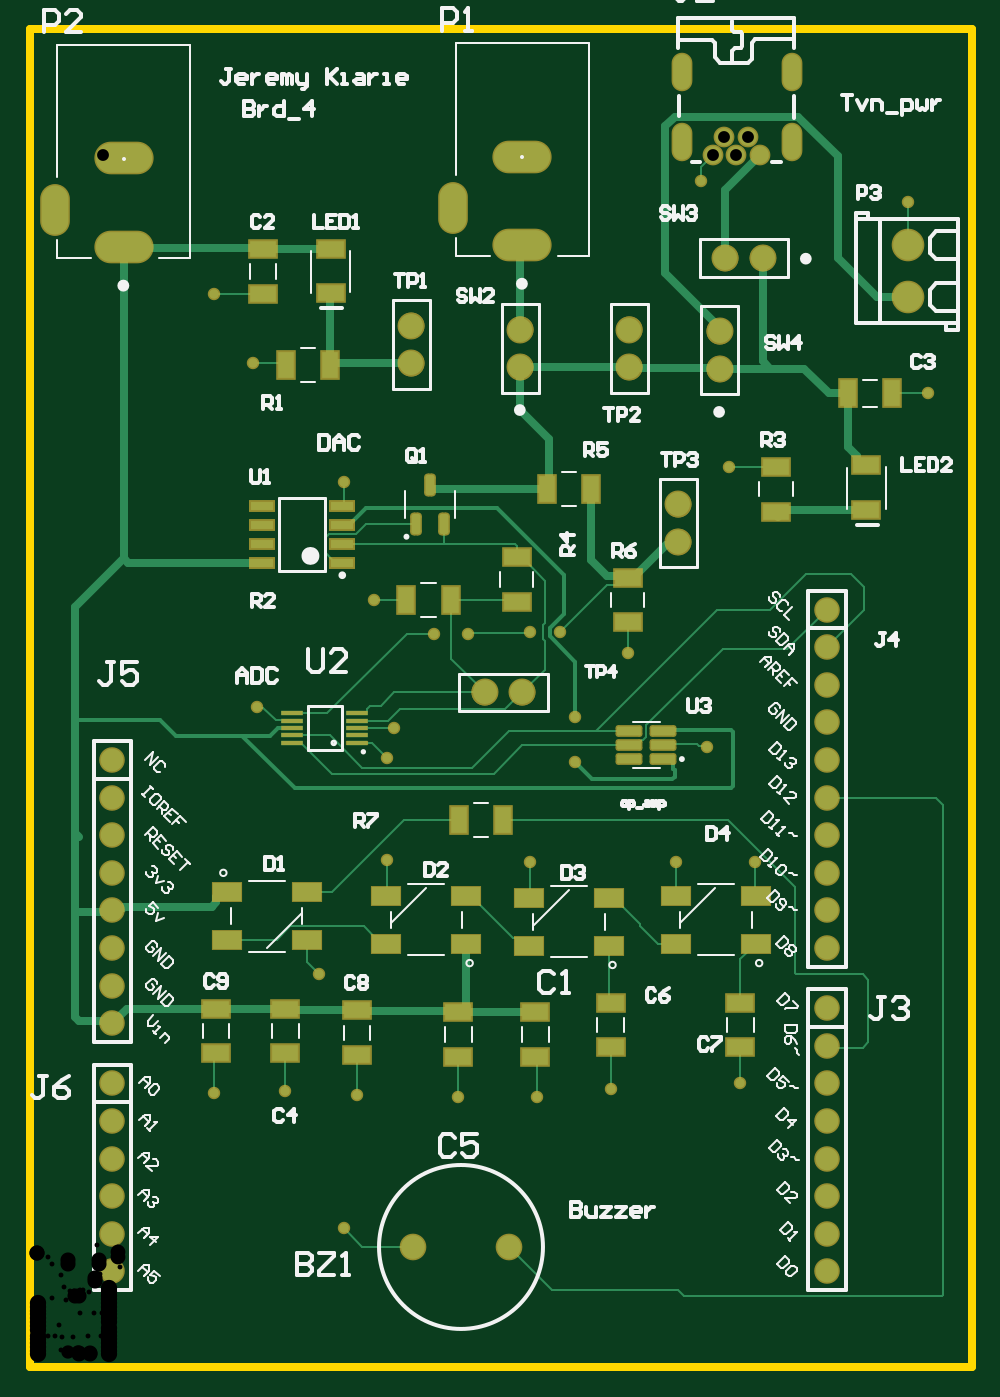
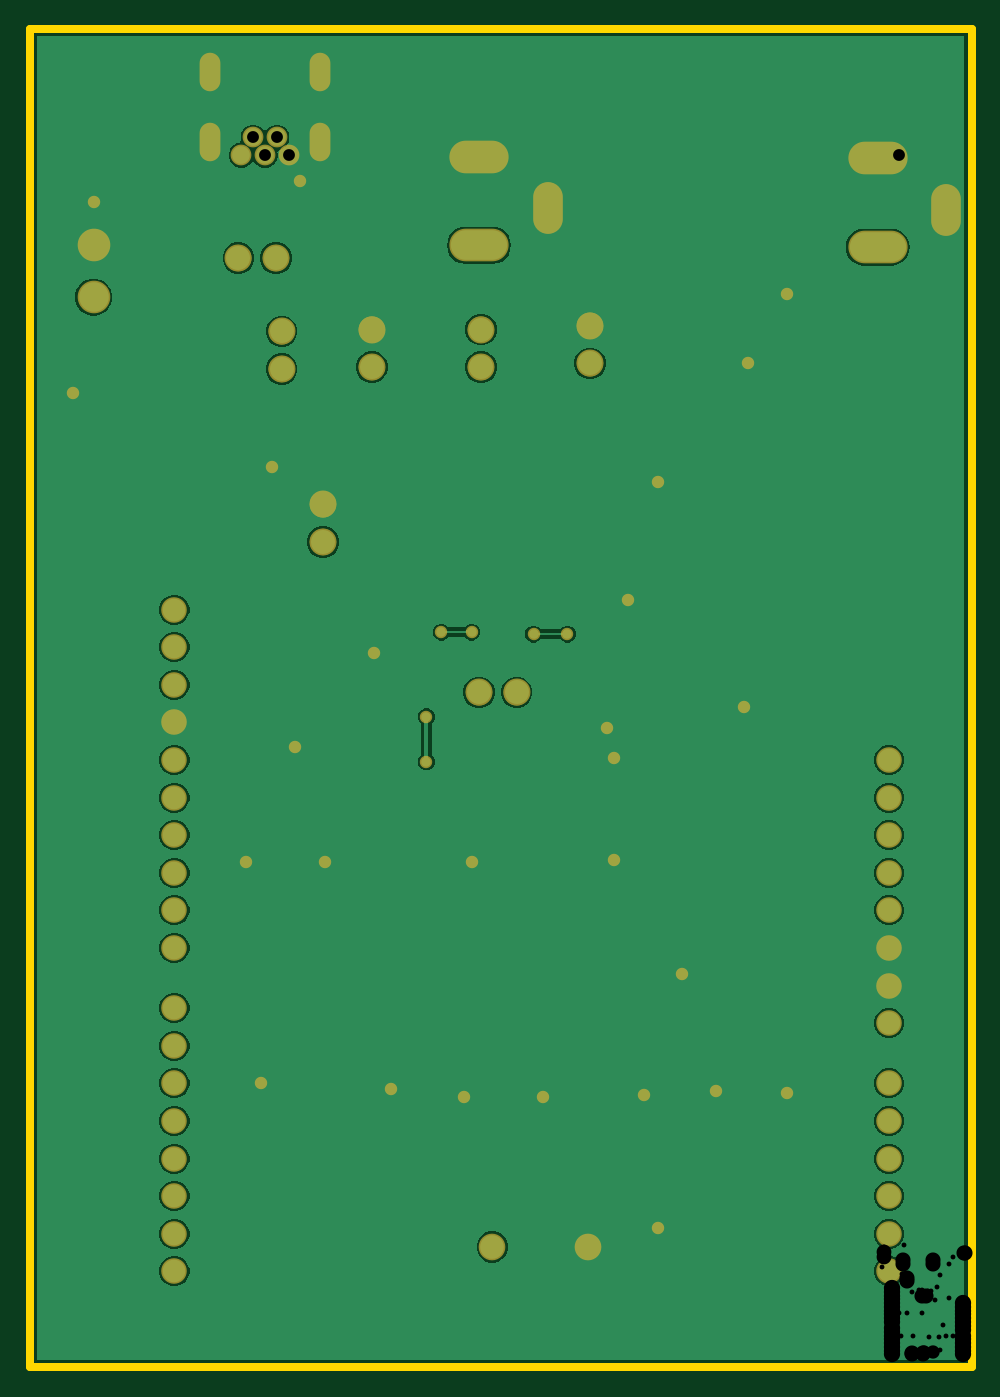
Circuit board: 10 layer files. Board 63.6 x 90.4 mm.
- drill: PCB2-RoundHoles.TXT (1272 bytes)
- drill: PCB2-SlotHoles.TXT (548 bytes)
- bottom_copper: PCB2.GBL (25319 bytes)
- paste: PCB2.GBP (266 bytes)
- bottom_mask: PCB2.GBS (3202 bytes)
- outline: PCB2.GKO (453 bytes)
- top_copper: PCB2.GTL (13736 bytes)
- top_silk: PCB2.GTO (32964 bytes)
- paste: PCB2.GTP (2809 bytes)
- top_mask: PCB2.GTS (5748 bytes)

=== drill: PCB2-RoundHoles.TXT ===
M48
;Layer_Color=9474304
;FILE_FORMAT=4:4
METRIC,LZ
;TYPE=PLATED
T01F00S00C0.3302
T02F00S00C0.8000
T04F00S00C0.9000
T05F00S00C1.0000
T07F00S00C1.0201
T08F00S00C1.1000
%
T01
X0021209Y0009144
X0022098Y0018161
X0017272Y0018415
X0019558Y0026289
X002413Y0034036
Y0040894
X0024638Y0042926
X0015367Y0044323
X003683Y0043688
Y004064
X0033782Y0033909
X0043688
X0049022
X004572Y0041656
X0048006Y0018923
X0039243Y0018542
X003429Y0018034
X0028956
X0012446Y0018288
Y0072263
X0015113Y0067564
X0021209Y0059563
X0023241Y0051562
X0027305Y0049276
X0029591
X0033782Y0049403
X0035814
X0040386Y0048006
X0047244Y0060579
X0045339Y0079883
X0059309Y0078486
X0060706Y0065532
T02
X00461321Y00816292
X00477321
X0049332
X00485322Y00828328
X00469322
T04
X0025885Y0007874
X0032385
T05
X0059309Y0072037
Y0075537
T07
X0030734Y0045339
X0033274
X0043815Y0055499
Y0058039
X0046609Y0067183
Y0069723
X004699Y0074676
X004953
X0040513Y006985
Y006731
X0033147
Y006985
X0025781Y0070104
Y0067564
T08
X0053848Y0006223
Y0008763
Y0011303
Y0013843
Y0016383
Y0018923
Y0021463
Y0024003
Y0028067
Y0030607
Y0033147
Y0035687
Y0038227
Y0040767
Y0043307
X0005588Y0040767
Y0038227
Y0035687
Y0033147
Y0030607
Y0028067
Y0025527
Y0022987
Y0018923
Y0016383
Y0013843
Y0011303
Y0008763
Y0006223
X0053848Y0045847
Y0048387
Y0050927
M30

=== drill: PCB2-SlotHoles.TXT ===
M48
;Layer_Color=9474304
;FILE_FORMAT=4:4
METRIC,LZ
;TYPE=PLATED
T03F00S00C0.8000
T06F00S00C1.0000
T09F00S00C1.2000
%
G90
G05
T03
G00X0044032Y00819808
M15
G01Y00830809
M16
G00X0051472Y00819808
M15
G01Y00830809
M16
G00X0051472Y00867308
M15
G01Y00878309
M16
G00X0044032Y00867308
M15
G01Y00878309
M16
T06
G00X00017Y0078657
M15
G01Y0077157
M16
G00X0028624Y0078784
M15
G01Y0077284
M16
T09
G00X000725Y0075407
M15
G01X000545
M16
G00X000725Y0081407
M15
G01X000545
M16
G00X0034174Y0081534
M15
G01X0032374
M16
G00X0034174Y0075534
M15
G01X0032374
M16
M17
M30

=== bottom_copper: PCB2.GBL (25319 bytes, source omitted) ===
=== paste: PCB2.GBP ===
G04*
G04 #@! TF.GenerationSoftware,Altium Limited,Altium Designer,25.3.3 (18)*
G04*
G04 Layer_Color=128*
%FSLAX44Y44*%
%MOMM*%
G71*
G04*
G04 #@! TF.SameCoordinates,06983E53-0AFF-4CF9-B53D-5828CB1A506A*
G04*
G04*
G04 #@! TF.FilePolarity,Positive*
G04*
G01*
G75*
M02*

=== bottom_mask: PCB2.GBS ===
G04*
G04 #@! TF.GenerationSoftware,Altium Limited,Altium Designer,25.3.3 (18)*
G04*
G04 Layer_Color=16711935*
%FSLAX44Y44*%
%MOMM*%
G71*
G04*
G04 #@! TF.SameCoordinates,06983E53-0AFF-4CF9-B53D-5828CB1A506A*
G04*
G04*
G04 #@! TF.FilePolarity,Negative*
G04*
G01*
G75*
%ADD27C,0.0000*%
%ADD36C,1.7272*%
%ADD37C,1.8032*%
%ADD38C,1.8232*%
%ADD39O,1.4032X2.6032*%
%ADD40C,1.4032*%
%ADD41O,4.0032X2.2032*%
%ADD42O,2.0032X3.5032*%
%ADD43C,2.2032*%
%ADD44C,0.8382*%
D27*
X340081Y673100D02*
G03*
X340081Y673100I-8611J0D01*
G01*
Y698500D02*
G03*
X340081Y698500I-8611J0D01*
G01*
X341351Y453390D02*
G03*
X341351Y453390I-8611J0D01*
G01*
X315951D02*
G03*
X315951Y453390I-8611J0D01*
G01*
X413741Y673100D02*
G03*
X413741Y673100I-8611J0D01*
G01*
Y698500D02*
G03*
X413741Y698500I-8611J0D01*
G01*
X503911Y746760D02*
G03*
X503911Y746760I-8611J0D01*
G01*
X478511D02*
G03*
X478511Y746760I-8611J0D01*
G01*
X474701Y671830D02*
G03*
X474701Y671830I-8611J0D01*
G01*
Y697230D02*
G03*
X474701Y697230I-8611J0D01*
G01*
X266421Y675640D02*
G03*
X266421Y675640I-8611J0D01*
G01*
Y701040D02*
G03*
X266421Y701040I-8611J0D01*
G01*
X446761Y554990D02*
G03*
X446761Y554990I-8611J0D01*
G01*
Y580390D02*
G03*
X446761Y580390I-8611J0D01*
G01*
D36*
X55880Y229870D02*
D03*
Y255270D02*
D03*
Y280670D02*
D03*
Y306070D02*
D03*
Y331470D02*
D03*
Y356870D02*
D03*
Y382270D02*
D03*
Y407670D02*
D03*
X538480Y509270D02*
D03*
Y483870D02*
D03*
Y458470D02*
D03*
Y433070D02*
D03*
Y407670D02*
D03*
Y382270D02*
D03*
Y356870D02*
D03*
Y331470D02*
D03*
Y306070D02*
D03*
Y280670D02*
D03*
Y240030D02*
D03*
Y214630D02*
D03*
Y189230D02*
D03*
Y163830D02*
D03*
Y138430D02*
D03*
Y113030D02*
D03*
Y87630D02*
D03*
Y62230D02*
D03*
X55880D02*
D03*
Y87630D02*
D03*
Y113030D02*
D03*
Y138430D02*
D03*
Y163830D02*
D03*
Y189230D02*
D03*
D37*
X258850Y78740D02*
D03*
X323850D02*
D03*
D38*
X331470Y673100D02*
D03*
Y698500D02*
D03*
X332740Y453390D02*
D03*
X307340D02*
D03*
X405130Y673100D02*
D03*
Y698500D02*
D03*
X495300Y746760D02*
D03*
X469900D02*
D03*
X466090Y671830D02*
D03*
Y697230D02*
D03*
X257810Y675640D02*
D03*
Y701040D02*
D03*
X438150Y554990D02*
D03*
Y580390D02*
D03*
D39*
X440320Y872809D02*
D03*
Y825309D02*
D03*
X514720D02*
D03*
Y872809D02*
D03*
D40*
X493320Y816292D02*
D03*
X485322Y828328D02*
D03*
X469322D02*
D03*
X477321Y816292D02*
D03*
X461321D02*
D03*
D41*
X332740Y755340D02*
D03*
Y815340D02*
D03*
X63500Y754070D02*
D03*
Y814070D02*
D03*
D42*
X286240Y780340D02*
D03*
X17000Y779070D02*
D03*
D43*
X593090Y755370D02*
D03*
Y720370D02*
D03*
D44*
X212090Y91440D02*
D03*
X368300Y406400D02*
D03*
Y436880D02*
D03*
X241300Y408940D02*
D03*
X153670Y443230D02*
D03*
X195580Y262890D02*
D03*
X480060Y189230D02*
D03*
X392430Y185420D02*
D03*
X342900Y180340D02*
D03*
X289560D02*
D03*
X220980Y181610D02*
D03*
X172720Y184150D02*
D03*
X124460Y182880D02*
D03*
X490220Y339090D02*
D03*
X436880D02*
D03*
X337820D02*
D03*
X241300Y340360D02*
D03*
X273050Y492760D02*
D03*
X295910D02*
D03*
X337820Y494030D02*
D03*
X358140D02*
D03*
X457200Y416560D02*
D03*
X246380Y429260D02*
D03*
X232410Y515620D02*
D03*
X212090Y595630D02*
D03*
X403860Y480060D02*
D03*
X472440Y605790D02*
D03*
X607060Y655320D02*
D03*
X593090Y784860D02*
D03*
X453390Y798830D02*
D03*
X151130Y675640D02*
D03*
X124460Y722630D02*
D03*
M02*

=== outline: PCB2.GKO ===
G04*
G04 #@! TF.GenerationSoftware,Altium Limited,Altium Designer,25.3.3 (18)*
G04*
G04 Layer_Color=16711935*
%FSLAX44Y44*%
%MOMM*%
G71*
G04*
G04 #@! TF.SameCoordinates,06983E53-0AFF-4CF9-B53D-5828CB1A506A*
G04*
G04*
G04 #@! TF.FilePolarity,Positive*
G04*
G01*
G75*
%ADD13C,0.5080*%
D13*
X0Y-2540D02*
X159067D01*
X636270D02*
Y901700D01*
X0Y-2540D02*
Y901700D01*
X477202Y-2540D02*
X636270D01*
X0Y901700D02*
X636270D01*
X159067Y-2540D02*
X477202D01*
M02*

=== top_copper: PCB2.GTL (13736 bytes, source omitted) ===
=== top_silk: PCB2.GTO (32964 bytes, source omitted) ===
=== paste: PCB2.GTP ===
G04*
G04 #@! TF.GenerationSoftware,Altium Limited,Altium Designer,25.3.3 (18)*
G04*
G04 Layer_Color=8421504*
%FSLAX44Y44*%
%MOMM*%
G71*
G04*
G04 #@! TF.SameCoordinates,06983E53-0AFF-4CF9-B53D-5828CB1A506A*
G04*
G04*
G04 #@! TF.FilePolarity,Positive*
G04*
G01*
G75*
%ADD19R,1.1176X1.8034*%
G04:AMPARAMS|DCode=20|XSize=1.61mm|YSize=0.59mm|CornerRadius=0.0738mm|HoleSize=0mm|Usage=FLASHONLY|Rotation=180.000|XOffset=0mm|YOffset=0mm|HoleType=Round|Shape=RoundedRectangle|*
%AMROUNDEDRECTD20*
21,1,1.6100,0.4425,0,0,180.0*
21,1,1.4625,0.5900,0,0,180.0*
1,1,0.1475,-0.7313,0.2213*
1,1,0.1475,0.7313,0.2213*
1,1,0.1475,0.7313,-0.2213*
1,1,0.1475,-0.7313,-0.2213*
%
%ADD20ROUNDEDRECTD20*%
%ADD21R,1.9000X1.2065*%
%ADD22R,1.8034X1.1176*%
%ADD23R,1.4700X0.3000*%
%ADD24R,1.4500X0.3000*%
%ADD25R,1.5500X0.6000*%
G04:AMPARAMS|DCode=26|XSize=1.35mm|YSize=0.59mm|CornerRadius=0.1475mm|HoleSize=0mm|Usage=FLASHONLY|Rotation=90.000|XOffset=0mm|YOffset=0mm|HoleType=Round|Shape=RoundedRectangle|*
%AMROUNDEDRECTD26*
21,1,1.3500,0.2950,0,0,90.0*
21,1,1.0550,0.5900,0,0,90.0*
1,1,0.2950,0.1475,0.5275*
1,1,0.2950,0.1475,-0.5275*
1,1,0.2950,-0.1475,-0.5275*
1,1,0.2950,-0.1475,0.5275*
%
%ADD26ROUNDEDRECTD26*%
D19*
X202946Y674370D02*
D03*
X172974D02*
D03*
X319786Y367030D02*
D03*
X289814D02*
D03*
X284480Y515620D02*
D03*
X254508D02*
D03*
X379476Y590550D02*
D03*
X349504D02*
D03*
X582676Y655320D02*
D03*
X552704D02*
D03*
D20*
X428010Y408330D02*
D03*
Y417830D02*
D03*
Y427330D02*
D03*
X405110D02*
D03*
Y417830D02*
D03*
Y408330D02*
D03*
D21*
X490550Y315849D02*
D03*
X436550D02*
D03*
X490550Y283591D02*
D03*
X436550D02*
D03*
X391490Y314579D02*
D03*
X337490D02*
D03*
X391490Y282321D02*
D03*
X337490D02*
D03*
X133020Y286131D02*
D03*
X187020D02*
D03*
X133020Y318389D02*
D03*
X187020D02*
D03*
X294970Y315849D02*
D03*
X240970D02*
D03*
X294970Y283591D02*
D03*
X240970D02*
D03*
D22*
X341630Y207264D02*
D03*
Y237236D02*
D03*
X480060Y213614D02*
D03*
Y243586D02*
D03*
X392430Y213614D02*
D03*
Y243586D02*
D03*
X289560Y207264D02*
D03*
Y237236D02*
D03*
X172720Y209804D02*
D03*
Y239776D02*
D03*
X504190Y575564D02*
D03*
Y605536D02*
D03*
X565150Y576834D02*
D03*
Y606806D02*
D03*
X328930Y544576D02*
D03*
Y514604D02*
D03*
X157480Y722630D02*
D03*
Y752602D02*
D03*
X203200Y722884D02*
D03*
Y752856D02*
D03*
X403860Y500634D02*
D03*
Y530606D02*
D03*
X220980Y238506D02*
D03*
Y208534D02*
D03*
X125730Y239776D02*
D03*
Y209804D02*
D03*
D23*
X177390Y419260D02*
D03*
Y424260D02*
D03*
Y429260D02*
D03*
Y434260D02*
D03*
Y439260D02*
D03*
X221390D02*
D03*
Y434260D02*
D03*
Y429260D02*
D03*
Y424260D02*
D03*
D24*
Y419260D02*
D03*
D25*
X157150Y579120D02*
D03*
Y566420D02*
D03*
Y553720D02*
D03*
Y541020D02*
D03*
X211150Y579120D02*
D03*
Y566420D02*
D03*
Y553720D02*
D03*
Y541020D02*
D03*
D26*
X261010Y567090D02*
D03*
X270510Y593690D02*
D03*
X280010Y567090D02*
D03*
M02*

=== top_mask: PCB2.GTS ===
G04*
G04 #@! TF.GenerationSoftware,Altium Limited,Altium Designer,25.3.3 (18)*
G04*
G04 Layer_Color=8388736*
%FSLAX44Y44*%
%MOMM*%
G71*
G04*
G04 #@! TF.SameCoordinates,06983E53-0AFF-4CF9-B53D-5828CB1A506A*
G04*
G04*
G04 #@! TF.FilePolarity,Negative*
G04*
G01*
G75*
%ADD27C,0.0000*%
%ADD28R,1.3208X2.0066*%
G04:AMPARAMS|DCode=29|XSize=1.8132mm|YSize=0.7932mm|CornerRadius=0.1754mm|HoleSize=0mm|Usage=FLASHONLY|Rotation=180.000|XOffset=0mm|YOffset=0mm|HoleType=Round|Shape=RoundedRectangle|*
%AMROUNDEDRECTD29*
21,1,1.8132,0.4425,0,0,180.0*
21,1,1.4625,0.7932,0,0,180.0*
1,1,0.3507,-0.7313,0.2213*
1,1,0.3507,0.7313,0.2213*
1,1,0.3507,0.7313,-0.2213*
1,1,0.3507,-0.7313,-0.2213*
%
%ADD29ROUNDEDRECTD29*%
%ADD30R,2.1032X1.4097*%
%ADD31R,2.0066X1.3208*%
%ADD32R,1.5208X0.3508*%
%ADD33R,1.5008X0.3508*%
%ADD34R,1.7532X0.8032*%
G04:AMPARAMS|DCode=35|XSize=1.5532mm|YSize=0.7932mm|CornerRadius=0.2491mm|HoleSize=0mm|Usage=FLASHONLY|Rotation=90.000|XOffset=0mm|YOffset=0mm|HoleType=Round|Shape=RoundedRectangle|*
%AMROUNDEDRECTD35*
21,1,1.5532,0.2950,0,0,90.0*
21,1,1.0550,0.7932,0,0,90.0*
1,1,0.4982,0.1475,0.5275*
1,1,0.4982,0.1475,-0.5275*
1,1,0.4982,-0.1475,-0.5275*
1,1,0.4982,-0.1475,0.5275*
%
%ADD35ROUNDEDRECTD35*%
%ADD36C,1.7272*%
%ADD37C,1.8032*%
%ADD38C,1.8232*%
%ADD39O,1.4032X2.6032*%
%ADD40C,1.4032*%
%ADD41O,4.0032X2.2032*%
%ADD42O,2.0032X3.5032*%
%ADD43C,2.2032*%
%ADD44C,0.8382*%
D27*
X340081Y673100D02*
G03*
X340081Y673100I-8611J0D01*
G01*
Y698500D02*
G03*
X340081Y698500I-8611J0D01*
G01*
X341351Y453390D02*
G03*
X341351Y453390I-8611J0D01*
G01*
X315951D02*
G03*
X315951Y453390I-8611J0D01*
G01*
X413741Y673100D02*
G03*
X413741Y673100I-8611J0D01*
G01*
Y698500D02*
G03*
X413741Y698500I-8611J0D01*
G01*
X503911Y746760D02*
G03*
X503911Y746760I-8611J0D01*
G01*
X478511D02*
G03*
X478511Y746760I-8611J0D01*
G01*
X474701Y671830D02*
G03*
X474701Y671830I-8611J0D01*
G01*
Y697230D02*
G03*
X474701Y697230I-8611J0D01*
G01*
X266421Y675640D02*
G03*
X266421Y675640I-8611J0D01*
G01*
Y701040D02*
G03*
X266421Y701040I-8611J0D01*
G01*
X446761Y554990D02*
G03*
X446761Y554990I-8611J0D01*
G01*
Y580390D02*
G03*
X446761Y580390I-8611J0D01*
G01*
D28*
X202946Y674370D02*
D03*
X172974D02*
D03*
X319786Y367030D02*
D03*
X289814D02*
D03*
X284480Y515620D02*
D03*
X254508D02*
D03*
X379476Y590550D02*
D03*
X349504D02*
D03*
X582676Y655320D02*
D03*
X552704D02*
D03*
D29*
X428010Y408330D02*
D03*
Y417830D02*
D03*
Y427330D02*
D03*
X405110D02*
D03*
Y417830D02*
D03*
Y408330D02*
D03*
D30*
X490550Y315849D02*
D03*
X436550D02*
D03*
X490550Y283591D02*
D03*
X436550D02*
D03*
X391490Y314579D02*
D03*
X337490D02*
D03*
X391490Y282321D02*
D03*
X337490D02*
D03*
X133020Y286131D02*
D03*
X187020D02*
D03*
X133020Y318389D02*
D03*
X187020D02*
D03*
X294970Y315849D02*
D03*
X240970D02*
D03*
X294970Y283591D02*
D03*
X240970D02*
D03*
D31*
X341630Y207264D02*
D03*
Y237236D02*
D03*
X480060Y213614D02*
D03*
Y243586D02*
D03*
X392430Y213614D02*
D03*
Y243586D02*
D03*
X289560Y207264D02*
D03*
Y237236D02*
D03*
X172720Y209804D02*
D03*
Y239776D02*
D03*
X504190Y575564D02*
D03*
Y605536D02*
D03*
X565150Y576834D02*
D03*
Y606806D02*
D03*
X328930Y544576D02*
D03*
Y514604D02*
D03*
X157480Y722630D02*
D03*
Y752602D02*
D03*
X203200Y722884D02*
D03*
Y752856D02*
D03*
X403860Y500634D02*
D03*
Y530606D02*
D03*
X220980Y238506D02*
D03*
Y208534D02*
D03*
X125730Y239776D02*
D03*
Y209804D02*
D03*
D32*
X177390Y419260D02*
D03*
Y424260D02*
D03*
Y429260D02*
D03*
Y434260D02*
D03*
Y439260D02*
D03*
X221390D02*
D03*
Y434260D02*
D03*
Y429260D02*
D03*
Y424260D02*
D03*
D33*
Y419260D02*
D03*
D34*
X157150Y579120D02*
D03*
Y566420D02*
D03*
Y553720D02*
D03*
Y541020D02*
D03*
X211150Y579120D02*
D03*
Y566420D02*
D03*
Y553720D02*
D03*
Y541020D02*
D03*
D35*
X261010Y567090D02*
D03*
X270510Y593690D02*
D03*
X280010Y567090D02*
D03*
D36*
X55880Y229870D02*
D03*
Y255270D02*
D03*
Y280670D02*
D03*
Y306070D02*
D03*
Y331470D02*
D03*
Y356870D02*
D03*
Y382270D02*
D03*
Y407670D02*
D03*
X538480Y509270D02*
D03*
Y483870D02*
D03*
Y458470D02*
D03*
Y433070D02*
D03*
Y407670D02*
D03*
Y382270D02*
D03*
Y356870D02*
D03*
Y331470D02*
D03*
Y306070D02*
D03*
Y280670D02*
D03*
Y240030D02*
D03*
Y214630D02*
D03*
Y189230D02*
D03*
Y163830D02*
D03*
Y138430D02*
D03*
Y113030D02*
D03*
Y87630D02*
D03*
Y62230D02*
D03*
X55880D02*
D03*
Y87630D02*
D03*
Y113030D02*
D03*
Y138430D02*
D03*
Y163830D02*
D03*
Y189230D02*
D03*
D37*
X258850Y78740D02*
D03*
X323850D02*
D03*
D38*
X331470Y673100D02*
D03*
Y698500D02*
D03*
X332740Y453390D02*
D03*
X307340D02*
D03*
X405130Y673100D02*
D03*
Y698500D02*
D03*
X495300Y746760D02*
D03*
X469900D02*
D03*
X466090Y671830D02*
D03*
Y697230D02*
D03*
X257810Y675640D02*
D03*
Y701040D02*
D03*
X438150Y554990D02*
D03*
Y580390D02*
D03*
D39*
X440320Y872809D02*
D03*
Y825309D02*
D03*
X514720D02*
D03*
Y872809D02*
D03*
D40*
X493320Y816292D02*
D03*
X485322Y828328D02*
D03*
X469322D02*
D03*
X477321Y816292D02*
D03*
X461321D02*
D03*
D41*
X332740Y755340D02*
D03*
Y815340D02*
D03*
X63500Y754070D02*
D03*
Y814070D02*
D03*
D42*
X286240Y780340D02*
D03*
X17000Y779070D02*
D03*
D43*
X593090Y755370D02*
D03*
Y720370D02*
D03*
D44*
X212090Y91440D02*
D03*
X368300Y406400D02*
D03*
Y436880D02*
D03*
X241300Y408940D02*
D03*
X153670Y443230D02*
D03*
X195580Y262890D02*
D03*
X480060Y189230D02*
D03*
X392430Y185420D02*
D03*
X342900Y180340D02*
D03*
X289560D02*
D03*
X220980Y181610D02*
D03*
X172720Y184150D02*
D03*
X124460Y182880D02*
D03*
X490220Y339090D02*
D03*
X436880D02*
D03*
X337820D02*
D03*
X241300Y340360D02*
D03*
X273050Y492760D02*
D03*
X295910D02*
D03*
X337820Y494030D02*
D03*
X358140D02*
D03*
X457200Y416560D02*
D03*
X246380Y429260D02*
D03*
X232410Y515620D02*
D03*
X212090Y595630D02*
D03*
X403860Y480060D02*
D03*
X472440Y605790D02*
D03*
X607060Y655320D02*
D03*
X593090Y784860D02*
D03*
X453390Y798830D02*
D03*
X151130Y675640D02*
D03*
X124460Y722630D02*
D03*
M02*
